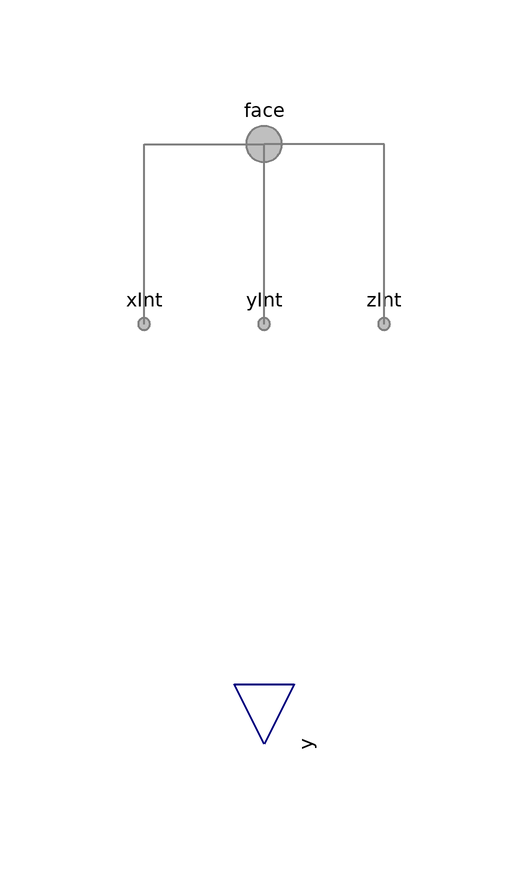

The component connection diagram of the Modelica model below, drawn from its own Placement and Line annotations.

model NullPhase "Empty sensor for a phase (no species)"
          import FCSys.BaseClasses.Axis;
          extends FCSys.BaseClasses.Icons.Sensor;

          parameter FCSys.BaseClasses.Axis axis=Axis.x
            "Axis normal to the face";

          FCSys.Connectors.FaceBus face
            "Multi-species connector for material, linear momentum, and entropy"
            annotation (Placement(transformation(extent={{-10,-10},{10,10}}),
                iconTransformation(extent={{-10,-10},{10,10}})));
          Connectors.RealOutputBus y "Bus of measurements" annotation (
              Placement(transformation(
                extent={{-10,-10},{10,10}},
                rotation=270,
                origin={0,-100}), iconTransformation(
                extent={{-10,-10},{10,10}},
                rotation=270,
                origin={0,-100})));

        protected
          Connectors.FaceBusInternal xInt if axis == Axis.x
            "Internal connector enabled if x axis" annotation (Placement(
                transformation(extent={{-30,-40},{-10,-20}})));
          Connectors.FaceBusInternal yInt if axis == Axis.y
            "Internal connector enabled if y axis"
            annotation (Placement(transformation(extent={{-10,-40},{10,-20}})));
          Connectors.FaceBusInternal zInt if axis == Axis.z
            "Internal connector enabled if z axis"
            annotation (Placement(transformation(extent={{10,-40},{30,-20}})));
        equation

          connect(xInt, face) annotation (Line(
              points={{-20,-30},{-20,0},{0,0},{0,5.55112e-16},{5.55112e-16,
                  5.55112e-16}},
              color={127,127,127},
              thickness=0.5,
              smooth=Smooth.None));

          connect(yInt, face) annotation (Line(
              points={{5.55112e-16,-30},{5.55112e-16,-22.5},{5.55112e-16,-22.5},
                  {5.55112e-16,-15},{5.55112e-16,5.55112e-16},{5.55112e-16,
                  5.55112e-16}},
              color={127,127,127},
              thickness=0.5,
              smooth=Smooth.None));

          connect(zInt, face) annotation (Line(
              points={{20,-30},{20,0},{0,0},{0,5.55112e-16},{5.55112e-16,
                  5.55112e-16}},
              color={127,127,127},
              thickness=0.5,
              smooth=Smooth.None));

          annotation (
            defaultComponentPrefixes="replaceable",
            defaultComponentName="phaseFaceSensor",
            Diagram(graphics),
            Icon(graphics));
        end NullPhase;